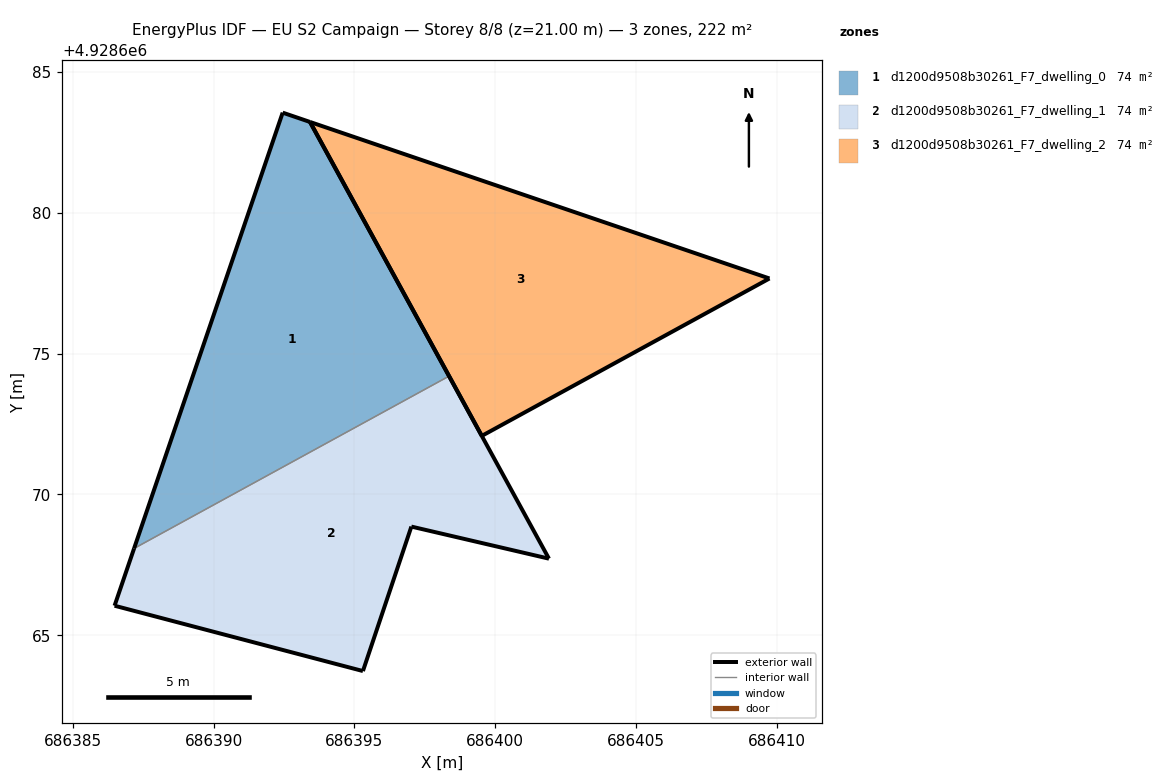
=== STOREY PLAN SPEC (per zone: floor XY polygon, exterior-wall plan segments, windows/doors) ===
zone 1: d1200d9508b30261_F7_dwelling_0  (74.0 m²)
  floor: (686398.36, 4928674.20) (686393.43, 4928683.23) (686392.45, 4928683.56) (686387.18, 4928668.08)
  exterior wall: (686392.45, 4928683.56) – (686393.43, 4928683.23)  [1.0 m]
  exterior wall: (686393.43, 4928683.23) – (686398.36, 4928674.20)  [10.3 m]
  exterior wall: (686387.18, 4928668.08) – (686392.45, 4928683.56)  [16.4 m]
  interior walls: 1
zone 2: d1200d9508b30261_F7_dwelling_1  (74.0 m²)
  floor: (686401.91, 4928667.72) (686398.36, 4928674.20) (686387.18, 4928668.08) (686386.48, 4928666.05) (686395.30, 4928663.73) (686397.02, 4928668.86)
  exterior wall: (686398.36, 4928674.20) – (686401.91, 4928667.72)  [7.4 m]
  exterior wall: (686401.91, 4928667.72) – (686397.03, 4928668.86)  [5.0 m]
  exterior wall: (686397.03, 4928668.86) – (686395.31, 4928663.73)  [5.4 m]
  exterior wall: (686395.31, 4928663.73) – (686386.48, 4928666.05)  [9.1 m]
  exterior wall: (686386.48, 4928666.05) – (686387.18, 4928668.08)  [2.1 m]
  interior walls: 1
zone 3: d1200d9508b30261_F7_dwelling_2  (74.0 m²)
  floor: (686409.74, 4928677.67) (686393.43, 4928683.23) (686399.53, 4928672.08)
  exterior wall: (686409.74, 4928677.67) – (686399.53, 4928672.08)  [11.6 m]
  exterior wall: (686399.53, 4928672.08) – (686393.43, 4928683.23)  [12.7 m]
  exterior wall: (686393.43, 4928683.23) – (686409.74, 4928677.67)  [17.2 m]

=== DERIVED (storey summary) ===
Building: EU S2 Campaign
Storey: 8 of 8  (floor level z = 21.00 m)
Storey gross floor area: 221.9 m²
Zones on this storey: 3
  - d1200d9508b30261_F7_dwelling_0: floor 74.0 m²; exterior wall 27.7 m (83.0 m²); WWR 0.0%
  - d1200d9508b30261_F7_dwelling_1: floor 74.0 m²; exterior wall 29.1 m (87.3 m²); WWR 0.0%
  - d1200d9508b30261_F7_dwelling_2: floor 74.0 m²; exterior wall 41.6 m (124.8 m²); WWR 0.0%
Zone adjacency (shared interzone walls):
  - d1200d9508b30261_F7_dwelling_0 ↔ d1200d9508b30261_F7_dwelling_1